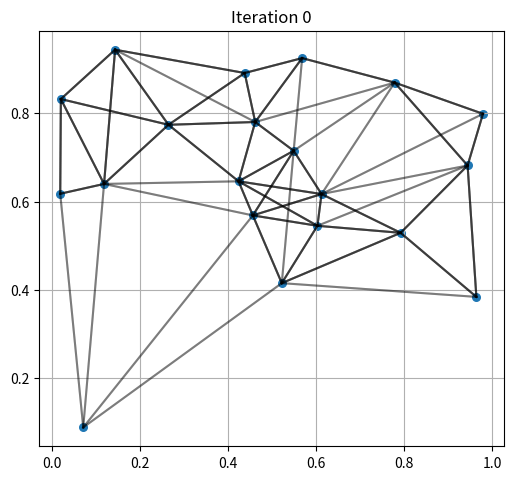
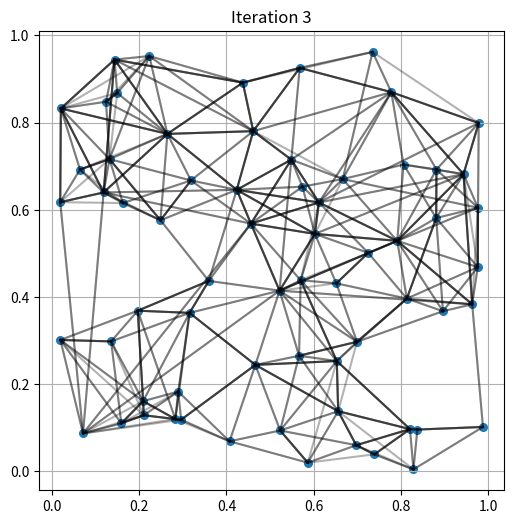
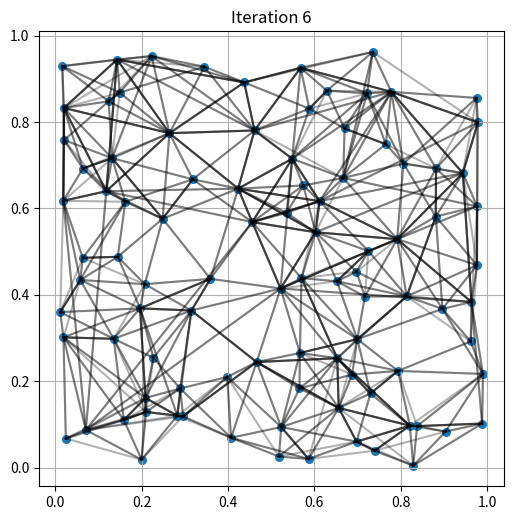
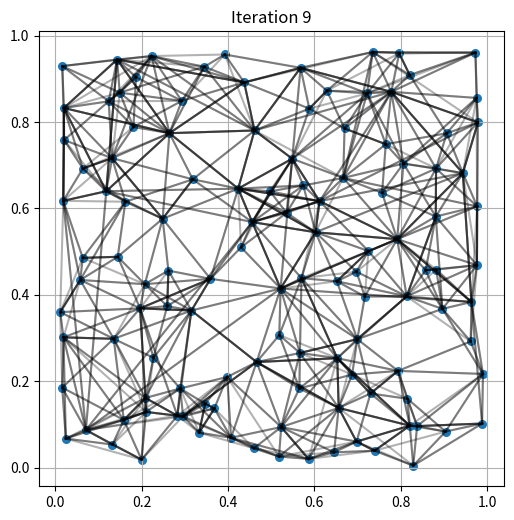
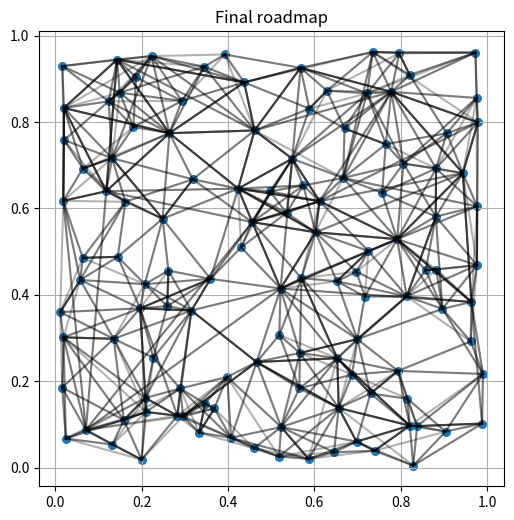

Here is the Python script that generated these plots, in order:
import numpy as np
from scipy.spatial import KDTree
import matplotlib.pyplot as plt


# ----------------------------
# Node sparsification (against existing graph)
# ----------------------------
def filter_new_points(points, new_points, eps):
    if len(points) == 0:
        return new_points

    tree = KDTree(points)
    keep = []
    for p in new_points:
        if len(tree.query_ball_point(p, eps)) == 0:
            keep.append(p)

    return np.array(keep) if len(keep) > 0 else np.empty((0, points.shape[1]))


# ----------------------------
# Local connection (kNN)
# ----------------------------
def connect_new_nodes(points, graph, start_idx, k):
    tree = KDTree(points)

    for i in range(start_idx, len(points)):
        dists, idx = tree.query(points[i], k + 1)

        for j, d in zip(idx[1:], dists[1:]):
            if j == i:
                continue

            graph[i].append((j, float(d)))
            graph[j].append((i, float(d)))  # undirected

    print(graph)


# ----------------------------
# Triangle-based edge pruning (local)
# ----------------------------
def prune_edges_local(graph, nodes, delta=0.1):
    for u in nodes:
        new_edges = []

        for v, d_uv in graph[u]:
            keep = True

            for w, d_uw in graph[u]:
                if w == v:
                    continue

                for x, d_wv in graph[w]:
                    if x == v and d_uw + d_wv <= (1 + delta) * d_uv:
                        keep = False
                        break
                if not keep:
                    break

            if keep:
                new_edges.append((v, d_uv))

        graph[u] = new_edges


# ----------------------------
# Incremental step
# ----------------------------
def incremental_step(points, graph, new_points, eps, k, delta):
    # 1. sparsify new samples
    new_points = filter_new_points(points, new_points, eps)
    if len(new_points) == 0:
        return points, graph

    # 2. append
    start_idx = len(points)
    points = np.vstack([points, new_points]) if len(points) else new_points

    # init graph entries
    for i in range(start_idx, len(points)):
        graph[i] = []

    # 3. connect
    connect_new_nodes(points, graph, start_idx, k)

    # 4. prune (only affected nodes)
    affected = list(range(start_idx, len(points)))
    prune_edges_local(graph, affected, delta)

    return points, graph


# ----------------------------
# Visualization
# ----------------------------
def plot_graph(points, graph, title=""):
    plt.figure(figsize=(6, 6))
    plt.scatter(points[:, 0], points[:, 1], s=30)

    for i, neighbors in graph.items():
        for j, _ in neighbors:
            plt.plot(
                [points[i, 0], points[j, 0]],
                [points[i, 1], points[j, 1]],
                "k-",
                alpha=0.3,
            )

    plt.title(title)
    plt.gca().set_aspect("equal")
    plt.grid()
    plt.show()


# ----------------------------
# Main loop
# ----------------------------
def run_incremental_demo():
    np.random.seed(0)

    points = np.empty((0, 2))
    graph = {}

    eps = 0.05  # node sparsity
    k = 6  # connectivity
    delta = 0.1  # edge pruning strength

    for it in range(10):
        new_points = np.random.rand(20, 2)

        points, graph = incremental_step(points, graph, new_points, eps, k, delta)

        print(
            f"iter {it}: nodes={len(points)}, edges={sum(len(v) for v in graph.values())}"
        )

        if it % 3 == 0:
            plot_graph(points, graph, title=f"Iteration {it}")

    plot_graph(points, graph, title="Final roadmap")

    # new_points = np.random.rand(20, 2)
    # points, graph = incremental_step(points, graph, new_points, eps, k, delta)
    # print(f"edges={sum(len(v) for v in graph.values())}")
    # plot_graph(points, graph, title="Final roadmap")


if __name__ == "__main__":
    np.random.seed(20)

    run_incremental_demo()
    # points = np.random.rand(10, 2)
    # new_points = np.random.rand(20, 2)
    # eps = 0.05
    # k = 6
    # delta = 0.1

    # tree = KDTree(points)
    # pn = tree.query_ball_point(new_points, eps)
    # keepbool = np.array([len(neighbors) == 0 for neighbors in pn])
    # pkeeps = new_points[keepbool]

    # fig, ax = plt.subplots()
    # ax.scatter(points[:, 0], points[:, 1], s=50, label="Existing")
    # ax.scatter(new_points[:, 0], new_points[:, 1], s=50, label="New")
    # ax.scatter(
    #     pkeeps[:, 0],
    #     pkeeps[:, 1],
    #     s=100,
    #     facecolors="none",
    #     edgecolors="r",
    #     label="Kept",
    # )
    # ax.set_title("Before filtering")
    # ax.set_aspect("equal")
    # ax.legend()
    # plt.grid()
    # plt.show()
